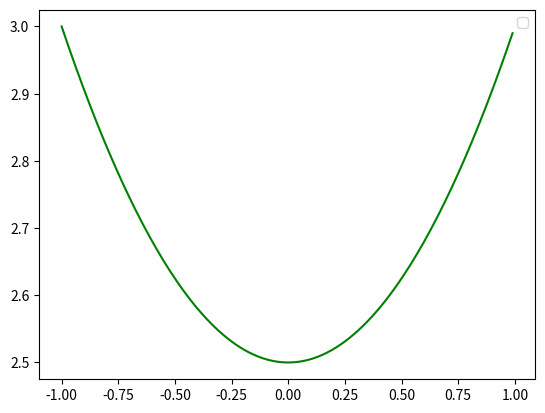

Source code (Python):
import numpy as np
from scipy.integrate import odeint
import matplotlib.pyplot as plt
import math

x=np.arange(-1, 1, 0.01)




def diff_func(v, x):
  y, dy = v
  dydt = x
  dxdt = np.sin(x) + np.cos(x)
  return dydt , dxdt



dy0 = 0.
y0 = 3


v0 = y0, dy0


sol = odeint (diff_func, v0, x)

plt.plot(x, sol[:, 0], 'g')

plt.legend()
plt.show()







